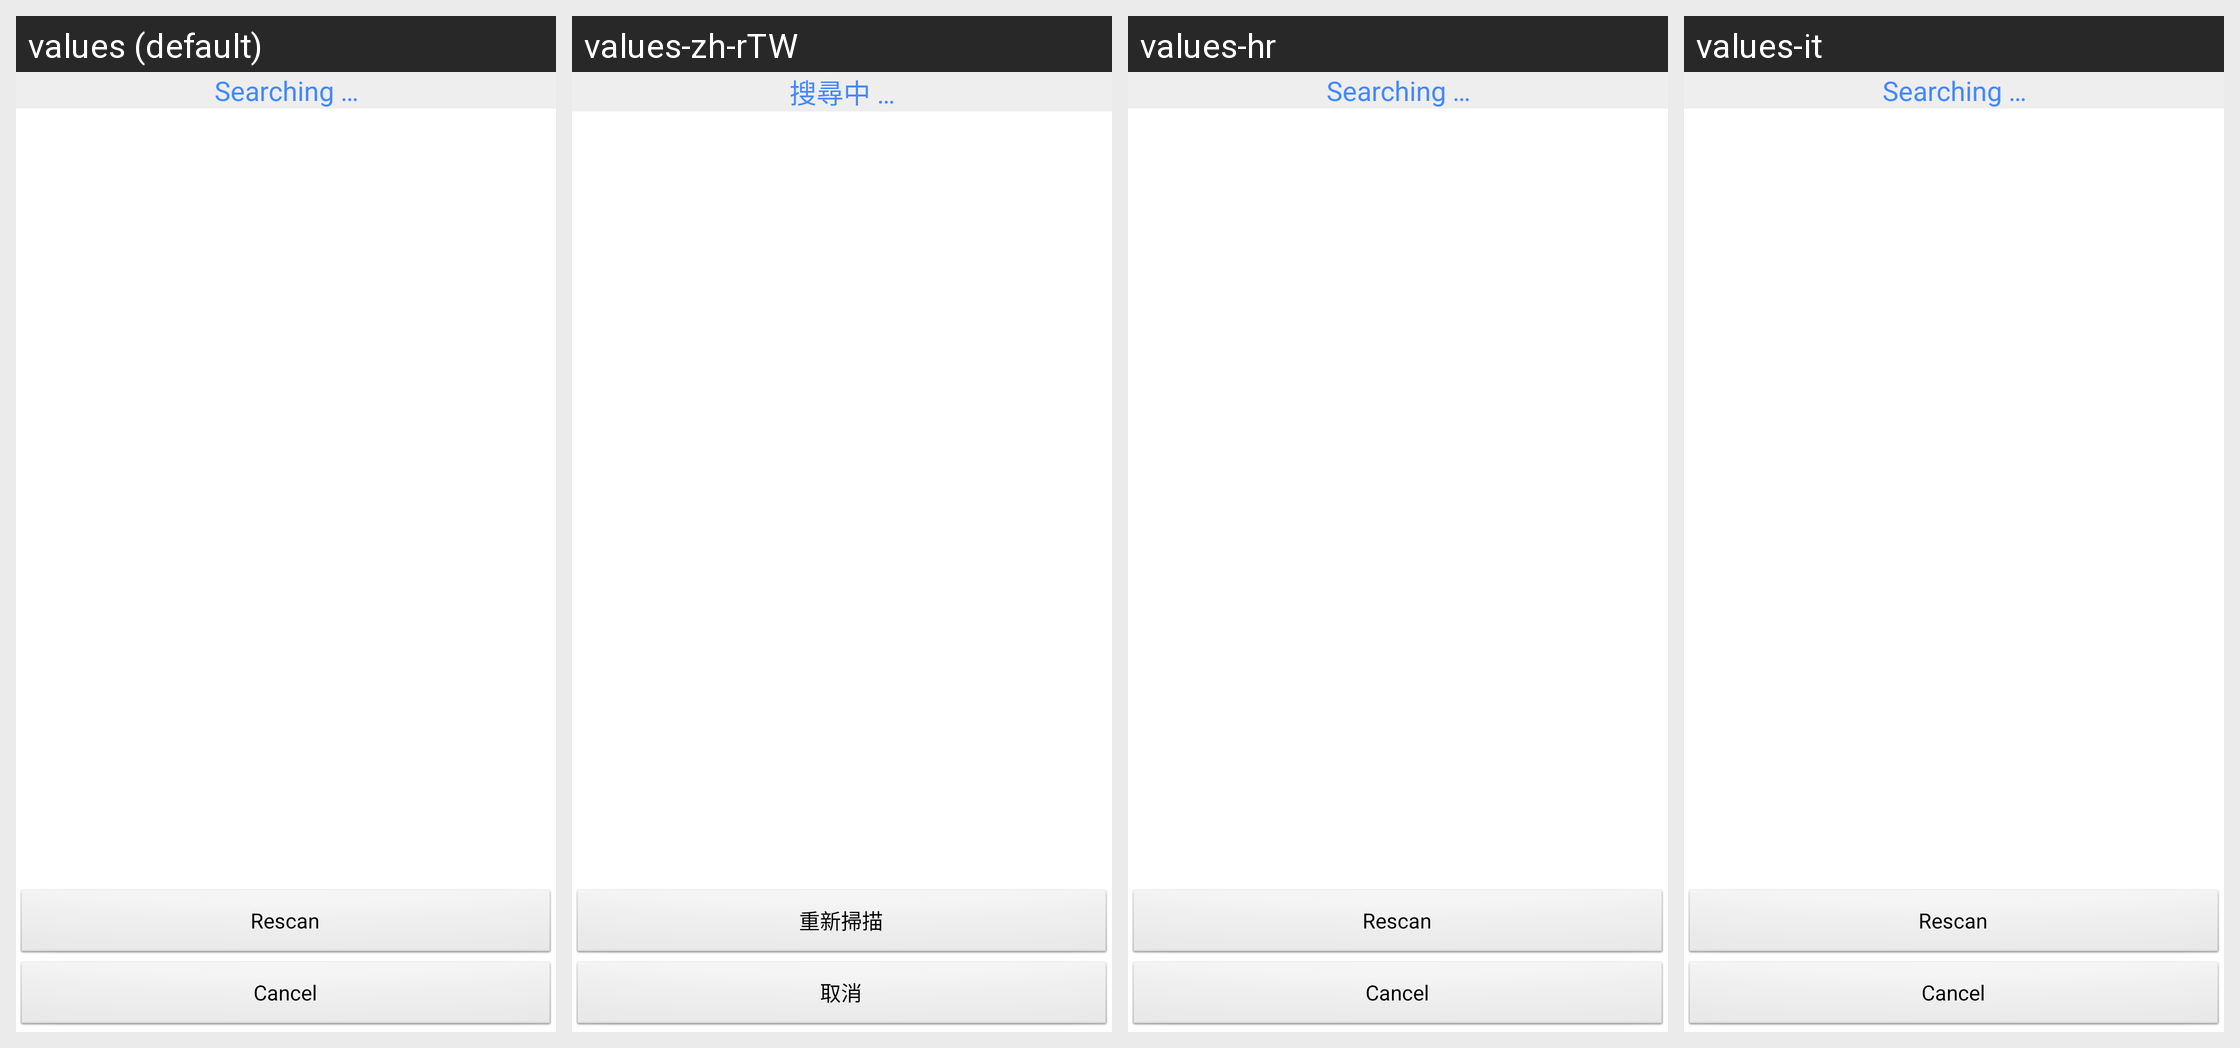

For this localized Android screen grid, give each drawn string resource with its value in every locale shown.
Android screen res/layout/dialog_bt_scan.xml rendered under 4 locales, left to right: values (default), values-zh-rTW, values-hr, values-it. Device: Nexus 5 (rendered at 1080×1920; each locale shown at half size, 540×960, under a caption strip naming it); theme AppThemeBlack.
Other locales in the repository, not shown: values-de, values-fa-rIR, values-fr, values-mx, values-pl, values-sl, values-zh-rCN.
Strings drawn on this screen, with the default value and each locale's value (text and hints the layout hard-codes, and strings that could not be matched under every locale, appear in the picture but are not listed):

searching
  values: Searching …
  values-zh-rTW: 搜尋中 …
  values-hr: Searching …
  values-it: Searching …

rescan
  values: Rescan
  values-zh-rTW: 重新掃描
  values-hr: Rescan
  values-it: Rescan

cancel
  values: Cancel
  values-zh-rTW: 取消
  values-hr: Cancel
  values-it: Cancel
